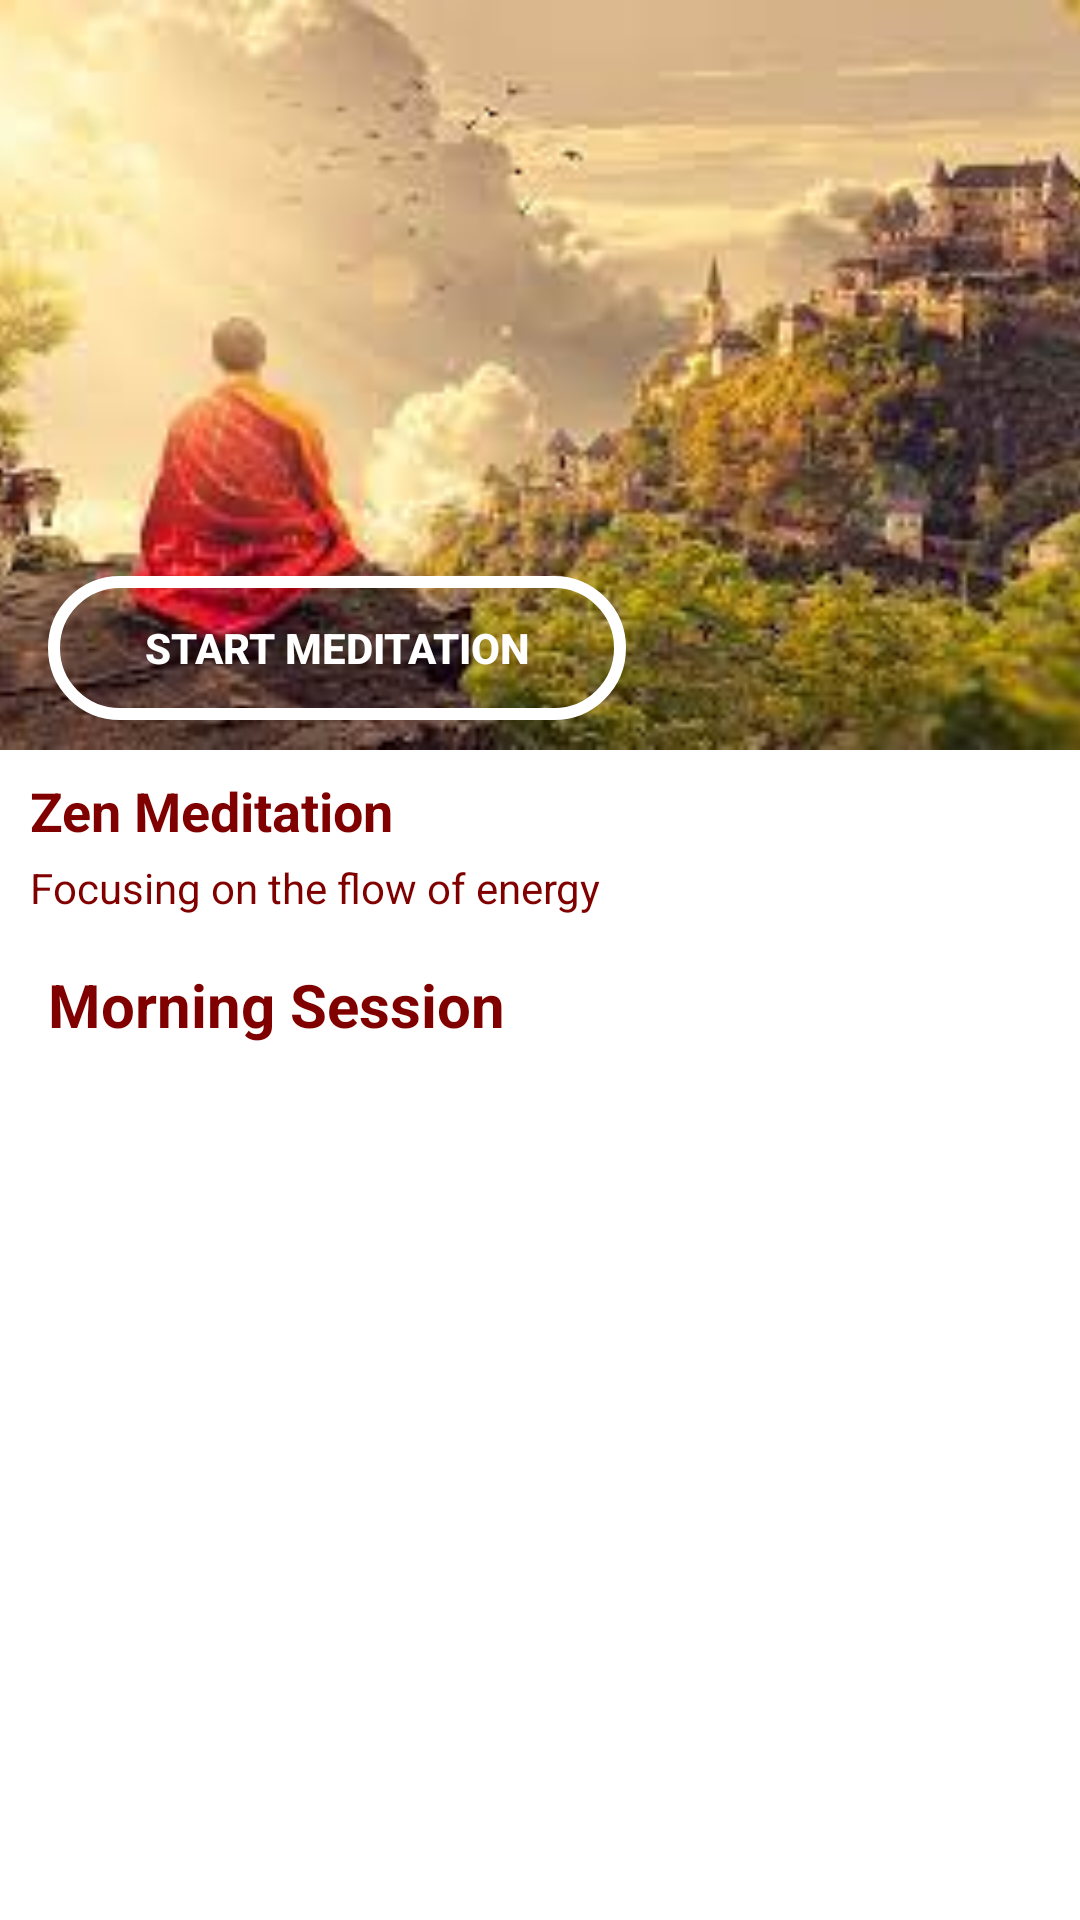

This screen was rendered from an Android layout file. Write that file and the resources it references.
<!-- AndroidManifest.xml: application theme Theme.MeditationGuideApp -->
<!-- res/layout/fragment_morning.xml -->
<?xml version="1.0" encoding="utf-8"?>
<RelativeLayout xmlns:android="http://schemas.android.com/apk/res/android"
    android:layout_width="match_parent"
    android:layout_height="match_parent"
    xmlns:app="http://schemas.android.com/apk/res-auto"
    android:background="@drawable/background_screen">

    <ImageView
        android:id="@+id/qigong_pose_image"
        android:layout_width="match_parent"
        android:layout_height="250dp"
        android:src="@drawable/zen_meditation_image"
        android:scaleType="centerCrop"
        android:contentDescription="@string/qigong_meditation" />

    <Button
        android:id="@+id/start_meditation_button"
        android:layout_width="wrap_content"
        android:layout_height="wrap_content"
        android:layout_alignParentBottom="true"
        android:layout_marginStart="16dp"
        android:layout_marginBottom="400dp"
        android:background="@drawable/round_button"
        android:drawablePadding="10dp"
        android:paddingLeft="32dp"
        android:paddingTop="12dp"
        android:textStyle="bold"
        android:paddingRight="32dp"
        android:paddingBottom="12dp"
        android:text="@string/start_meditation"
        android:textColor="@color/white" />

    <TextView
        android:id="@+id/morning_sessions_title"
        android:layout_width="wrap_content"
        android:layout_height="wrap_content"
        android:layout_below="@id/qigong_pose_image"
        android:layout_marginTop="8dp"
        android:text="@string/zen"
        android:textStyle="bold"
        android:paddingLeft="10dp"
        android:paddingRight="10dp"
        android:textAppearance="?android:attr/textAppearanceMedium"
        android:textColor="@color/maroon" />

    <TextView
        android:id="@+id/meditation_description"
        android:layout_width="wrap_content"
        android:layout_height="wrap_content"
        android:layout_below="@id/morning_sessions_title"
        android:text="@string/focus_desc"
        android:paddingLeft="10dp"
        android:paddingRight="10dp"
        android:layout_marginTop="4dp"
        android:textAppearance="?android:attr/textAppearanceSmall"
        android:textColor="@color/maroon" />

    <TextView
        android:id="@+id/tv_meditation_morning"
        android:layout_width="wrap_content"
        android:layout_height="wrap_content"
        android:layout_below="@id/meditation_description"
        android:layout_marginStart="16dp"
        android:layout_marginTop="16dp"
        android:text="@string/morning_session"
        android:textSize="20sp"
        android:textStyle="bold"
        android:textColor="@color/maroon" />

    <androidx.recyclerview.widget.RecyclerView
        android:id="@+id/recycler_morning_meditations"
        android:layout_width="match_parent"
        android:layout_height="wrap_content"
        android:layout_below="@id/tv_meditation_morning"
        android:orientation="vertical"
        app:layoutManager="androidx.recyclerview.widget.LinearLayoutManager"
        android:scrollbars="vertical"/>
</RelativeLayout>
<!-- resources referenced by this layout -->
<resources>
  <color name="maroon">#800000</color>
  <color name="white">#FFFFFFFF</color>
  <!-- drawable round_button (drawable) -->
  <?xml version="1.0" encoding="utf-8"?>
  <shape xmlns:android="http://schemas.android.com/apk/res/android"
      android:shape="rectangle">
      <corners android:radius="50dp" />
      <stroke
          android:width="4dp"
          android:color="#ffffff" />
      <solid android:color="@android:color/transparent" />
  </shape>
  <!-- drawable zen_meditation_image: jpg bitmap (drawable, 10178 bytes) -->
  <string name="focus_desc">Focusing on the flow of energy</string>
  <string name="morning_session">Morning Session</string>
  <string name="qigong_meditation">Qigong Meditation</string>
  <string name="start_meditation">Start Meditation</string>
  <string name="zen">Zen Meditation</string>
  <style name="Theme.MeditationGuideApp" parent="Theme.MaterialComponents.DayNight.DarkActionBar">
          
          <item name="colorPrimary">@color/purple_500</item>
          <item name="colorPrimaryVariant">@color/purple_700</item>
          <item name="colorOnPrimary">@color/white</item>
          
          <item name="colorSecondary">@color/teal_200</item>
          <item name="colorSecondaryVariant">@color/teal_700</item>
          <item name="colorOnSecondary">@color/black</item>
          
          <item name="android:statusBarColor">?attr/colorPrimaryVariant</item>
          
      </style>
  <color name="purple_500">#FF6200EE</color>
  <color name="purple_700">#FF3700B3</color>
  <color name="teal_200">#FF03DAC5</color>
  <color name="teal_700">#FF018786</color>
  <color name="black">#FF000000</color>
</resources>
